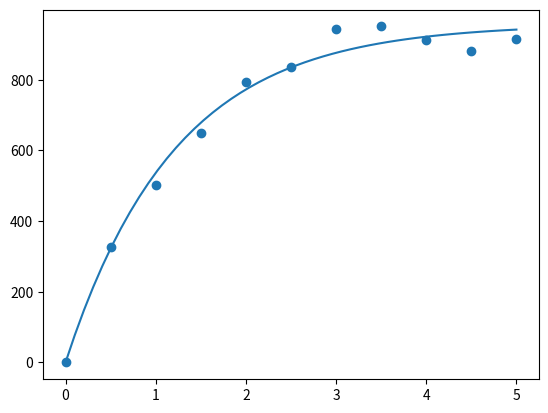

Write Python code to recreate this figure.
from numpy import sum, power, array, pi, exp, subtract, divide, argmin, log, mean, sqrt, logspace, linspace, trace
import matplotlib.pyplot as plt
from matplotlib.image import imread
from matplotlib.font_manager import FontProperties 
from scipy.optimize import curve_fit
from scipy.ndimage import gaussian_filter
from os import listdir
from os.path import isfile, join
from time import time


# constants of the universe
mu_0 = 4 * pi * 10.**-7
hbar = 1.0545718 * 10.**-34
c = 299792458
mu_b = hbar * 2 * pi * 1.39962460 * 10.**6
k_b = 1.38 * 10**-23

# sodium constants
Isat = 6.26 * 10
Gamma = 2 * pi * 9.7946 * 10.**6
f0 = 508.8487162 * 10.**12
k = 2 * pi * f0 / c
m = 22.989769 * 1.672623 * 10**-27
g_f = 0.5

def two_exp(t, N, tau_1, tau_2, z_0):
    return N * ( exp(-t / tau_1) + exp(-t / tau_2) ) + z_0

def one_exp(t, N, tau_1):
    return N * (1- exp(-t / tau_1) )

def main():
    times = array([0,0.5,1,1.5,2,2.5,3,3.5,4,4.5,5])
    
    Ns = array([0,326.5,503,650.3,793.8,836.7,943.2,950.8,913,880.9,914.7])
    
    popt, pcov = curve_fit(one_exp, times, Ns, bounds = ( (0, 0), (1500, 1000) ) )
    print(popt, sqrt(pcov[0,0]), sqrt(pcov[1,1]))
    
    time_p = linspace(0, 5)
    
    plt.scatter(times, Ns)
    
    plt.plot( time_p, one_exp( time_p, popt[0], popt[1] ) )
    
    plt.show()

if __name__ == "__main__":
    main()